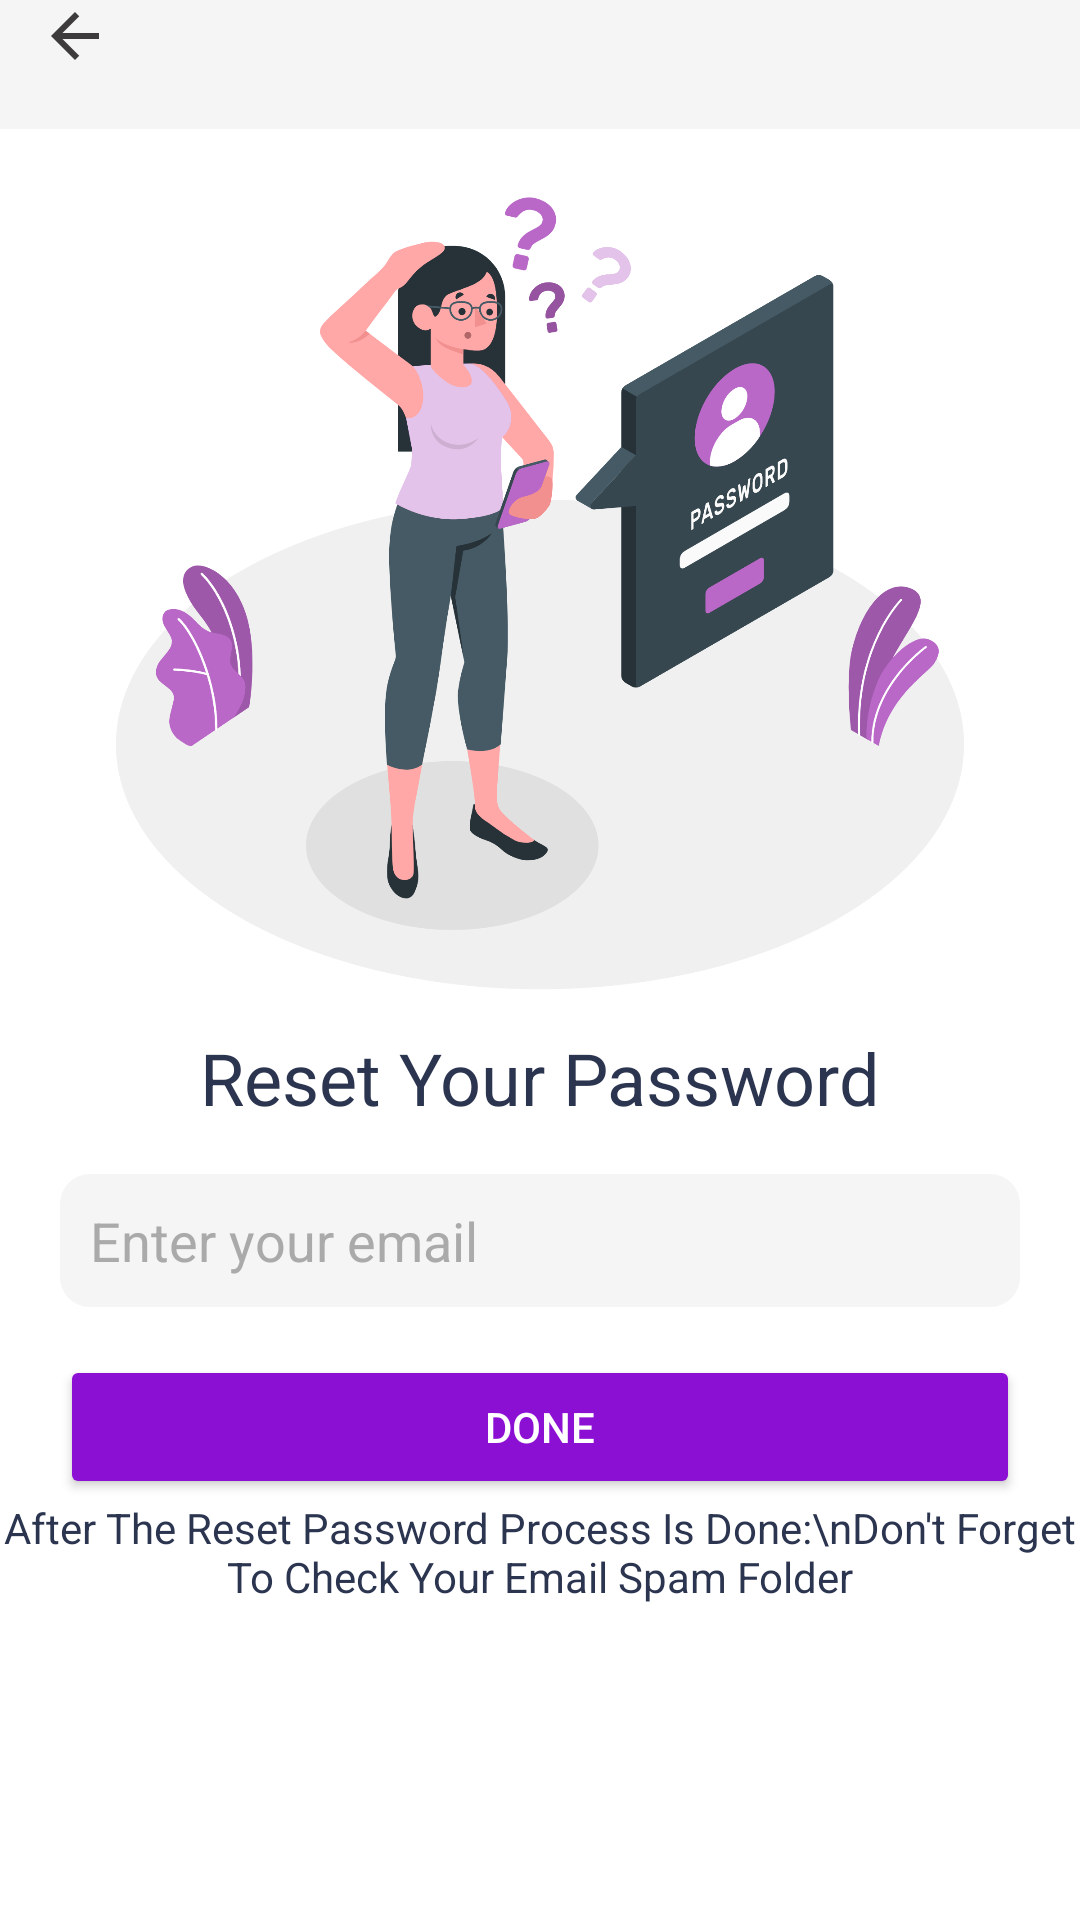

Write the Android layout XML for this screen, with the resource values it uses.
<!-- AndroidManifest.xml: application theme Theme.Preg_women -->
<!-- res/layout/reset_password.xml -->
<?xml version="1.0" encoding="utf-8"?>
<LinearLayout xmlns:android="http://schemas.android.com/apk/res/android"
    android:layout_width="match_parent"
    android:layout_height="match_parent"
    xmlns:app="http://schemas.android.com/apk/res-auto"
    android:orientation="vertical"

    android:background="@android:color/white">
    <FrameLayout
        android:layout_width="match_parent"
        android:layout_height="wrap_content"
        android:background="@color/smoke">
        <Button
            android:layout_width="30dp"
            android:layout_height="43dp"
            android:drawableTop="@drawable/back"
            android:background="@android:color/transparent"
            android:layout_marginLeft="10dp"
            android:id="@+id/back"
            android:layout_gravity="start"
            app:cornerRadius="40dp" />
    </FrameLayout>
    <ImageView
        android:layout_width="match_parent"
        android:layout_height="300dp"
        android:layout_gravity="center"
        android:scaleType="fitCenter"
        android:src="@drawable/reset"
        />
        <TextView
        android:layout_width="wrap_content"
        android:layout_height="wrap_content"
        android:text="Reset Your Password"
        android:textSize="24sp"
        android:textColor="@color/blue_black"
        android:layout_gravity="center"
        android:layout_marginBottom="16dp"/>

    <EditText
        android:id="@+id/emailEditText"
        android:layout_width="match_parent"
        android:layout_height="wrap_content"
        android:hint="Enter your email"
        android:textColorHint="@android:color/darker_gray"
        android:textColor="@android:color/black"
        android:inputType="textEmailAddress"
        android:layout_marginHorizontal="20dp"
        android:background="@drawable/bottom_sheet"
        android:padding="10dp"
        android:layout_marginBottom="16dp"/>

    <Button
        android:id="@+id/resetButton"
        android:layout_width="match_parent"
        android:layout_height="wrap_content"
        android:layout_marginHorizontal="20dp"
        android:text="Done"
        android:textColor="@color/white"
        android:backgroundTint="@color/purple"
        android:padding="12dp"/>
    <TextView
        android:layout_width="wrap_content"
        android:layout_height="wrap_content"
        android:text="After The Reset Password Process Is Done:\nDon't Forget To Check Your Email Spam Folder"
        android:textSize="14sp"
        android:textColor="@color/blue_black"
        android:gravity="center"
        android:layout_gravity="center"
        android:layout_marginBottom="16dp"/>

</LinearLayout>
<!-- resources referenced by this layout -->
<resources>
  <color name="blue_black">#2C3550</color>
  <color name="purple">#8C10D4</color>
  <color name="smoke">#F5F5F5</color>
  <color name="white">#FFFFFFFF</color>
  <!-- drawable back (drawable) -->
  <vector android:autoMirrored="true" android:height="24dp"
      android:tint="#3D3B3B" android:viewportHeight="24"
      android:viewportWidth="24" android:width="24dp" xmlns:android="http://schemas.android.com/apk/res/android">
      <path android:fillColor="@android:color/white" android:pathData="M20,11H7.83l5.59,-5.59L12,4l-8,8 8,8 1.41,-1.41L7.83,13H20v-2z"/>
  </vector>
  <!-- drawable bottom_sheet (drawable) -->
  <?xml version="1.0" encoding="utf-8"?>
  <shape xmlns:android="http://schemas.android.com/apk/res/android"
      android:layout_width="match_parent"
      android:layout_height="match_parent"
      android:shape="rectangle">
      <solid android:color="@color/smoke"/>
      <corners
          android:topLeftRadius="10dp"
          android:topRightRadius="10dp"
          android:bottomLeftRadius="10dp"
          android:bottomRightRadius="10dp"
          />
  </shape>
  <!-- drawable reset: png bitmap (drawable, 303804 bytes) -->
  <style name="Theme.Preg_women" parent="Theme.MaterialComponents.DayNight.NoActionBar">
          
          <item name="colorPrimary">@color/teal_700</item>
          <item name="colorPrimaryVariant">@color/smoke</item>
          <item name="colorOnPrimary">@color/white</item>
          
          <item name="colorSecondary">@color/teal_200</item>
          <item name="colorSecondaryVariant">@color/teal_700</item>
          <item name="colorOnSecondary">@color/black</item>
          
          <item name="android:statusBarColor">?attr/colorPrimaryVariant</item>
          
      </style>
  <color name="teal_700">#FF018786</color>
  <color name="teal_200">#FF03DAC5</color>
  <color name="black">#FF000000</color>
</resources>
